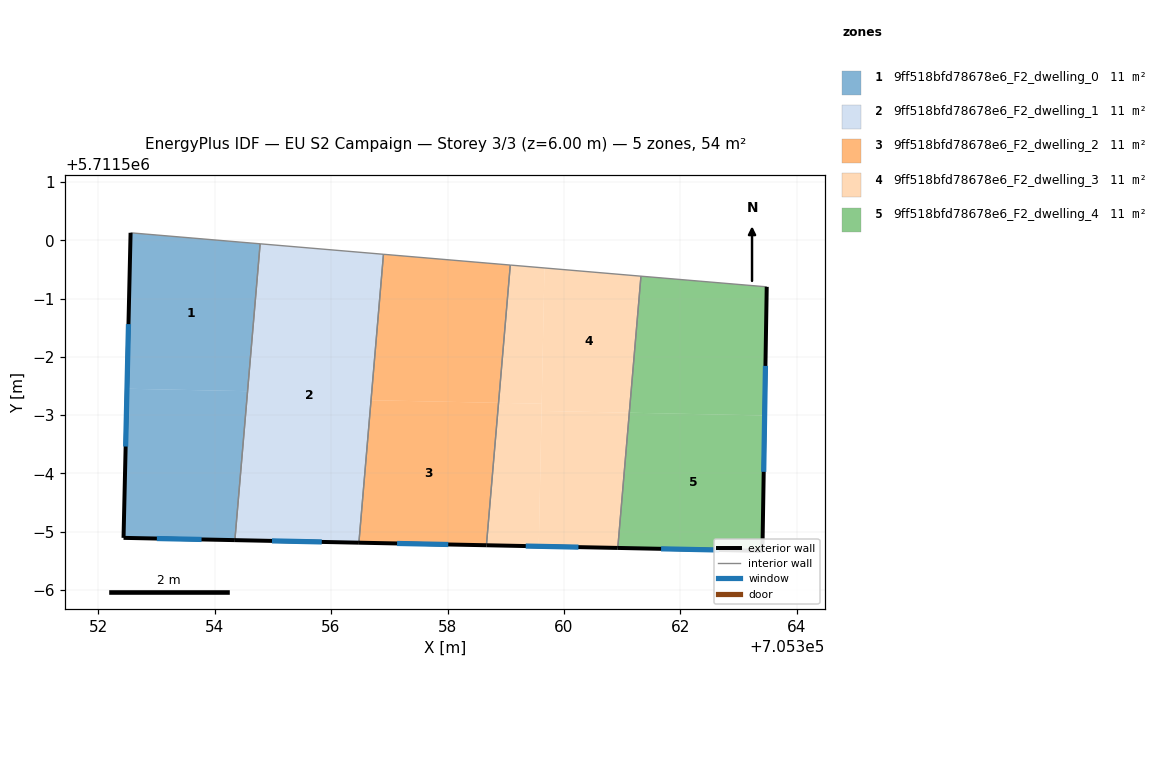
=== STOREY PLAN SPEC (per zone: floor XY polygon, exterior-wall plan segments, windows/doors) ===
zone 1: 9ff518bfd78678e6_F2_dwelling_0  (10.7 m²)
  floor: (705354.78, 5711499.94) (705354.57, 5711497.41) (705352.50, 5711497.45) (705352.56, 5711500.13)
  floor: (705354.57, 5711497.41) (705354.35, 5711494.85) (705352.44, 5711494.89) (705352.50, 5711497.45)
  exterior wall: (705352.44, 5711494.89) – (705354.35, 5711494.85)  [1.9 m]
    window: (705353.01, 5711494.88) – (705353.78, 5711494.86)  [0.9 m²]
  exterior wall: (705352.56, 5711500.13) – (705352.44, 5711494.89)  [5.2 m]
    window: (705352.52, 5711498.56) – (705352.47, 5711496.46)  [2.5 m²]
  interior walls: 2
zone 2: 9ff518bfd78678e6_F2_dwelling_1  (10.7 m²)
  floor: (705356.90, 5711499.76) (705356.48, 5711494.81) (705354.35, 5711494.85) (705354.78, 5711499.94)
  exterior wall: (705354.35, 5711494.85) – (705356.48, 5711494.81)  [2.1 m]
    window: (705354.99, 5711494.84) – (705355.84, 5711494.82)  [1.0 m²]
  interior walls: 3
zone 3: 9ff518bfd78678e6_F2_dwelling_2  (10.7 m²)
  floor: (705359.08, 5711499.58) (705358.88, 5711497.21) (705356.69, 5711497.26) (705356.90, 5711499.76)
  floor: (705358.88, 5711497.21) (705358.67, 5711494.76) (705356.48, 5711494.81) (705356.69, 5711497.26)
  exterior wall: (705356.48, 5711494.81) – (705358.67, 5711494.76)  [2.2 m]
    window: (705357.13, 5711494.80) – (705358.01, 5711494.78)  [1.1 m²]
  interior walls: 3
zone 4: 9ff518bfd78678e6_F2_dwelling_3  (10.7 m²)
  floor: (705359.62, 5711497.20) (705359.57, 5711494.75) (705358.67, 5711494.76) (705358.88, 5711497.21)
  floor: (705359.67, 5711499.53) (705359.62, 5711497.20) (705358.88, 5711497.21) (705359.08, 5711499.58)
  floor: (705361.32, 5711499.39) (705361.12, 5711497.04) (705359.61, 5711497.07) (705359.62, 5711497.15) (705359.66, 5711499.53)
  floor: (705361.12, 5711497.04) (705360.92, 5711494.72) (705359.57, 5711494.75) (705359.61, 5711497.07)
  exterior wall: (705358.67, 5711494.76) – (705360.92, 5711494.72)  [2.3 m]
    window: (705359.34, 5711494.75) – (705360.25, 5711494.73)  [1.1 m²]
  interior walls: 3
zone 5: 9ff518bfd78678e6_F2_dwelling_4  (10.7 m²)
  floor: (705363.45, 5711496.99) (705363.41, 5711494.67) (705360.92, 5711494.72) (705361.12, 5711497.04)
  floor: (705363.48, 5711499.20) (705363.45, 5711496.99) (705361.12, 5711497.04) (705361.32, 5711499.39)
  exterior wall: (705360.92, 5711494.72) – (705363.41, 5711494.67)  [2.5 m]
    window: (705361.67, 5711494.70) – (705362.66, 5711494.68)  [1.2 m²]
  exterior wall: (705363.41, 5711494.67) – (705363.48, 5711499.20)  [4.5 m]
    window: (705363.43, 5711496.03) – (705363.46, 5711497.85)  [2.2 m²]
  interior walls: 2

=== DERIVED (storey summary) ===
Building: EU S2 Campaign
Storey: 3 of 3  (floor level z = 6.00 m)
Storey gross floor area: 53.6 m²
Zones on this storey: 5
  - 9ff518bfd78678e6_F2_dwelling_0: floor 10.7 m²; exterior wall 7.2 m (21.5 m²); 2 window(s) 3.5 m²; WWR 16.1%
  - 9ff518bfd78678e6_F2_dwelling_1: floor 10.7 m²; exterior wall 2.1 m (6.4 m²); 1 window(s) 1.0 m²; WWR 16.1%
  - 9ff518bfd78678e6_F2_dwelling_2: floor 10.7 m²; exterior wall 2.2 m (6.6 m²); 1 window(s) 1.1 m²; WWR 16.1%
  - 9ff518bfd78678e6_F2_dwelling_3: floor 10.7 m²; exterior wall 2.3 m (6.8 m²); 1 window(s) 1.1 m²; WWR 16.1%
  - 9ff518bfd78678e6_F2_dwelling_4: floor 10.7 m²; exterior wall 7.0 m (21.1 m²); 2 window(s) 3.4 m²; WWR 16.1%
Zone adjacency (shared interzone walls):
  - 9ff518bfd78678e6_F2_dwelling_0 ↔ 9ff518bfd78678e6_F2_dwelling_1
  - 9ff518bfd78678e6_F2_dwelling_1 ↔ 9ff518bfd78678e6_F2_dwelling_2
  - 9ff518bfd78678e6_F2_dwelling_2 ↔ 9ff518bfd78678e6_F2_dwelling_3
  - 9ff518bfd78678e6_F2_dwelling_3 ↔ 9ff518bfd78678e6_F2_dwelling_4